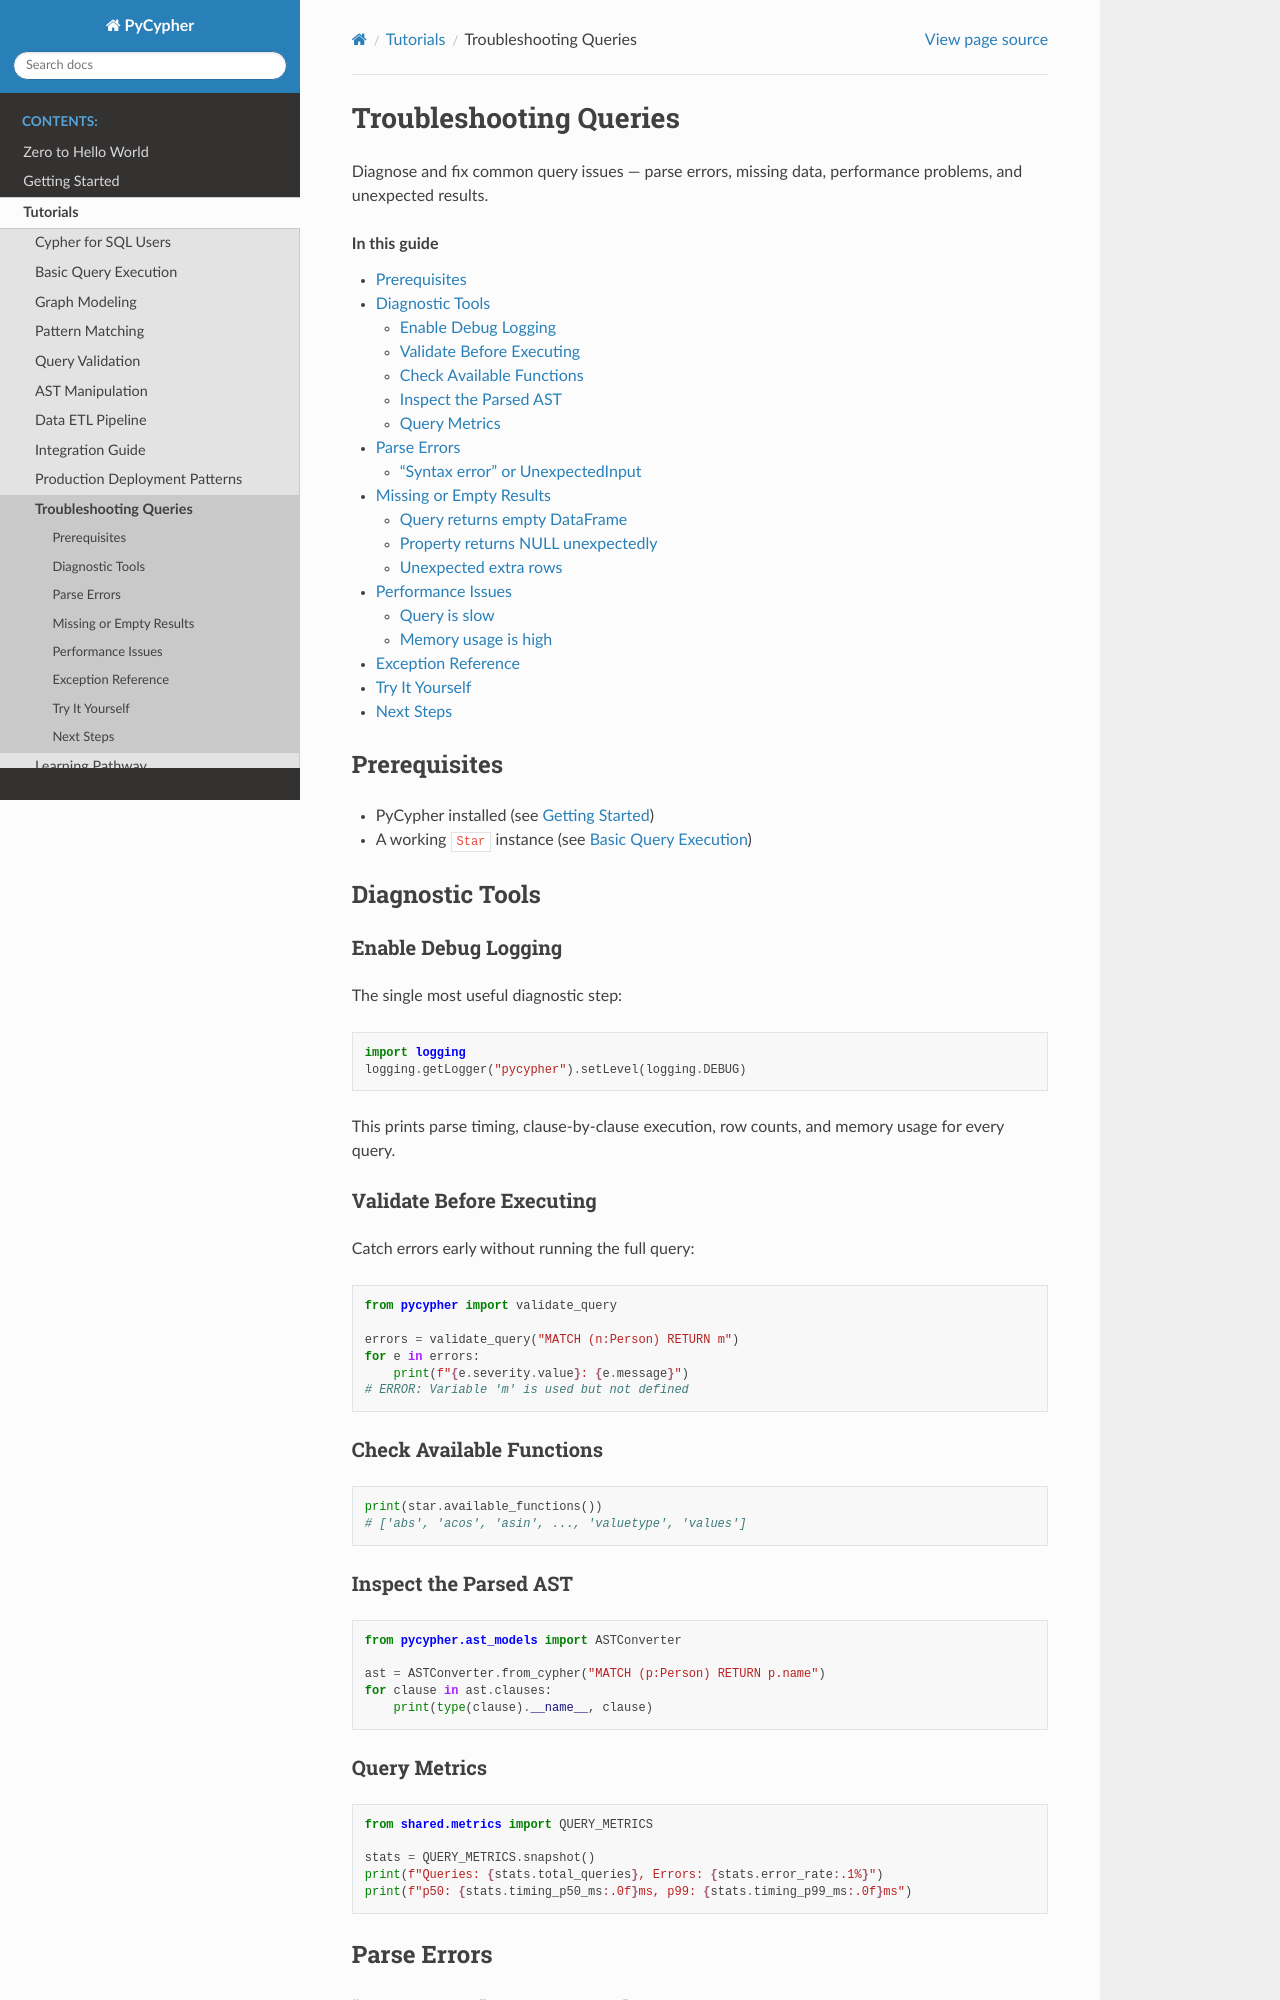

repository: zacernst/nmetl · page: tutorials/troubleshooting.html · generator: sphinx

Troubleshooting Queries
=======================

Diagnose and fix common query issues — parse errors, missing data,
performance problems, and unexpected results.

.. contents:: In this guide
   :local:
   :depth: 2

Prerequisites
-------------

* PyCypher installed (see :doc:`../getting_started`)
* A working ``Star`` instance (see :doc:`basic_query_parsing`)

Diagnostic Tools
-----------------

Enable Debug Logging
~~~~~~~~~~~~~~~~~~~~

The single most useful diagnostic step:

.. code-block:: python

   import logging
   logging.getLogger("pycypher").setLevel(logging.DEBUG)

This prints parse timing, clause-by-clause execution, row counts, and
memory usage for every query.

Validate Before Executing
~~~~~~~~~~~~~~~~~~~~~~~~~

Catch errors early without running the full query:

.. code-block:: python

   from pycypher import validate_query

   errors = validate_query("MATCH (n:Person) RETURN m")
   for e in errors:
       print(f"{e.severity.value}: {e.message}")
   # ERROR: Variable 'm' is used but not defined

Check Available Functions
~~~~~~~~~~~~~~~~~~~~~~~~~~

.. code-block:: python

   print(star.available_functions())
   # ['abs', 'acos', 'asin', ..., 'valuetype', 'values']

Inspect the Parsed AST
~~~~~~~~~~~~~~~~~~~~~~~

.. code-block:: python

   from pycypher.ast_models import ASTConverter

   ast = ASTConverter.from_cypher("MATCH (p:Person) RETURN p.name")
   for clause in ast.clauses:
       print(type(clause).__name__, clause)

Query Metrics
~~~~~~~~~~~~~

.. code-block:: python

   from shared.metrics import QUERY_METRICS

   stats = QUERY_METRICS.snapshot()
   print(f"Queries: {stats.total_queries}, Errors: {stats.error_rate:.1%}")
   print(f"p50: {stats.timing_p50_ms:.0f}ms, p99: {stats.timing_p99_ms:.0f}ms")

Parse Errors
-------------
